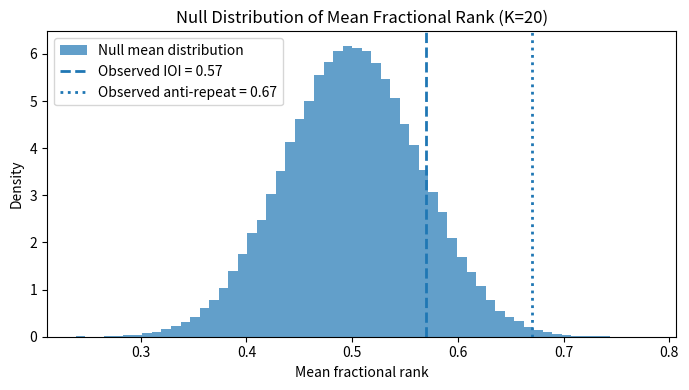

Source code (Python):
#!/usr/bin/env python

import os
import json
import math
import random
import csv

import numpy as np
import matplotlib.pyplot as plt


def simulate_null_means(k: int, n_trials: int, rng: np.random.Generator) -> np.ndarray:
    """
    Simulate the null distribution of the mean of K fractional ranks,
    where each fractional rank is Uniform(0, 1).

    Returns an array of length n_trials with the simulated means.
    """
    # Shape: (n_trials, k) -> means over axis=1
    samples = rng.random(size=(n_trials, k))
    means = samples.mean(axis=1)
    return means


def compute_p_value(null_means: np.ndarray, observed_mean: float, tail: str = "two-sided") -> float:
    """
    Compute a p-value for the observed_mean under the null distribution.

    tail = "two-sided": 2 * min(P(mean <= obs), P(mean >= obs))
    tail = "left":      P(mean <= obs)
    tail = "right":     P(mean >= obs)
    """
    if tail not in {"two-sided", "left", "right"}:
        raise ValueError(f"Invalid tail: {tail}")

    n = len(null_means)
    less_eq = np.mean(null_means <= observed_mean)
    greater_eq = np.mean(null_means >= observed_mean)

    if tail == "left":
        return float(less_eq)
    elif tail == "right":
        return float(greater_eq)
    else:
        return float(2 * min(less_eq, greater_eq))


def ensure_dirs():
    os.makedirs("results", exist_ok=True)
    os.makedirs("figs", exist_ok=True)


def main():
    """
    Simulate random baselines for the mean fractional rank of K heads and
    compare against the observed transfer results in the paper.

    You can tweak the OBS_* constants below if your actual numbers differ.
    """

    ensure_dirs()

    # ------------------------------------------------------------------
    # Configuration: edit these if you want to plug in updated numbers
    # ------------------------------------------------------------------
    K = 20               # number of transferred heads
    N_TRIALS = 100_000   # Monte Carlo samples for null distribution

    # Observed mean fractional ranks from the current paper draft
    # (Pythia-410M -> GPT-2-Medium; adjust if needed)
    OBS_IOI_MEAN = 0.57
    OBS_ANTI_MEAN = 0.67

    SEED = 12345
    rng = np.random.default_rng(SEED)

    # ------------------------------------------------------------------
    # Simulate null distributions
    # ------------------------------------------------------------------
    print(f"[INFO] Simulating null distribution with K={K}, trials={N_TRIALS}...")
    null_means = simulate_null_means(K, N_TRIALS, rng)

    # Basic stats of the null
    null_mean = float(np.mean(null_means))
    null_std = float(np.std(null_means))
    ci_low, ci_high = np.percentile(null_means, [2.5, 97.5])

    print(f"[INFO] Null mean ≈ {null_mean:.4f}, std ≈ {null_std:.4f}")
    print(f"[INFO] 95% null CI for mean ≈ [{ci_low:.4f}, {ci_high:.4f}]")

    # ------------------------------------------------------------------
    # Compare IOI observed mean to null
    # ------------------------------------------------------------------
    p_ioi_two_sided = compute_p_value(null_means, OBS_IOI_MEAN, tail="two-sided")
    p_ioi_left = compute_p_value(null_means, OBS_IOI_MEAN, tail="left")
    p_ioi_right = compute_p_value(null_means, OBS_IOI_MEAN, tail="right")

    print(f"[IOI] Observed mean = {OBS_IOI_MEAN:.4f}")
    print(f"[IOI] p_two_sided = {p_ioi_two_sided:.4e}, "
          f"p_left = {p_ioi_left:.4e}, p_right = {p_ioi_right:.4e}")

    # ------------------------------------------------------------------
    # Compare anti-repeat observed mean to null
    # ------------------------------------------------------------------
    p_anti_two_sided = compute_p_value(null_means, OBS_ANTI_MEAN, tail="two-sided")
    p_anti_left = compute_p_value(null_means, OBS_ANTI_MEAN, tail="left")
    p_anti_right = compute_p_value(null_means, OBS_ANTI_MEAN, tail="right")

    print(f"[ANTI] Observed mean = {OBS_ANTI_MEAN:.4f}")
    print(f"[ANTI] p_two_sided = {p_anti_two_sided:.4e}, "
          f"p_left = {p_anti_left:.4e}, p_right = {p_anti_right:.4e}")

    # ------------------------------------------------------------------
    # Save summary CSV
    # ------------------------------------------------------------------
    summary_path = "results/random_baseline_transfer_summary.csv"
    with open(summary_path, "w", newline="") as f:
        writer = csv.writer(f)
        writer.writerow([
            "metric",
            "K",
            "n_trials",
            "null_mean",
            "null_std",
            "null_ci_low",
            "null_ci_high",
            "observed_mean",
            "p_two_sided",
            "p_left",
            "p_right",
        ])
        writer.writerow([
            "ioi_fractional_rank",
            K,
            N_TRIALS,
            null_mean,
            null_std,
            ci_low,
            ci_high,
            OBS_IOI_MEAN,
            p_ioi_two_sided,
            p_ioi_left,
            p_ioi_right,
        ])
        writer.writerow([
            "antirepeat_fractional_rank",
            K,
            N_TRIALS,
            null_mean,
            null_std,
            ci_low,
            ci_high,
            OBS_ANTI_MEAN,
            p_anti_two_sided,
            p_anti_left,
            p_anti_right,
        ])

    print(f"[OUT] Saved random baseline summary to {summary_path}")

    # ------------------------------------------------------------------
    # Plot histogram of null means with observed markers
    # ------------------------------------------------------------------
    fig_path = "figs/random_baseline_fractional_rank.png"
    plt.figure(figsize=(7, 4))
    plt.hist(null_means, bins=60, density=True, alpha=0.7, label="Null mean distribution")

    # Vertical lines for IOI and anti-repeat observed means
    plt.axvline(OBS_IOI_MEAN, linestyle="--", linewidth=2, label=f"Observed IOI = {OBS_IOI_MEAN:.2f}")
    plt.axvline(OBS_ANTI_MEAN, linestyle=":", linewidth=2, label=f"Observed anti-repeat = {OBS_ANTI_MEAN:.2f}")

    plt.title(f"Null Distribution of Mean Fractional Rank (K={K})")
    plt.xlabel("Mean fractional rank")
    plt.ylabel("Density")
    plt.legend()
    plt.tight_layout()
    plt.savefig(fig_path, dpi=200)
    plt.close()

    print(f"[OUT] Saved histogram plot to {fig_path}")


if __name__ == "__main__":
    main()
